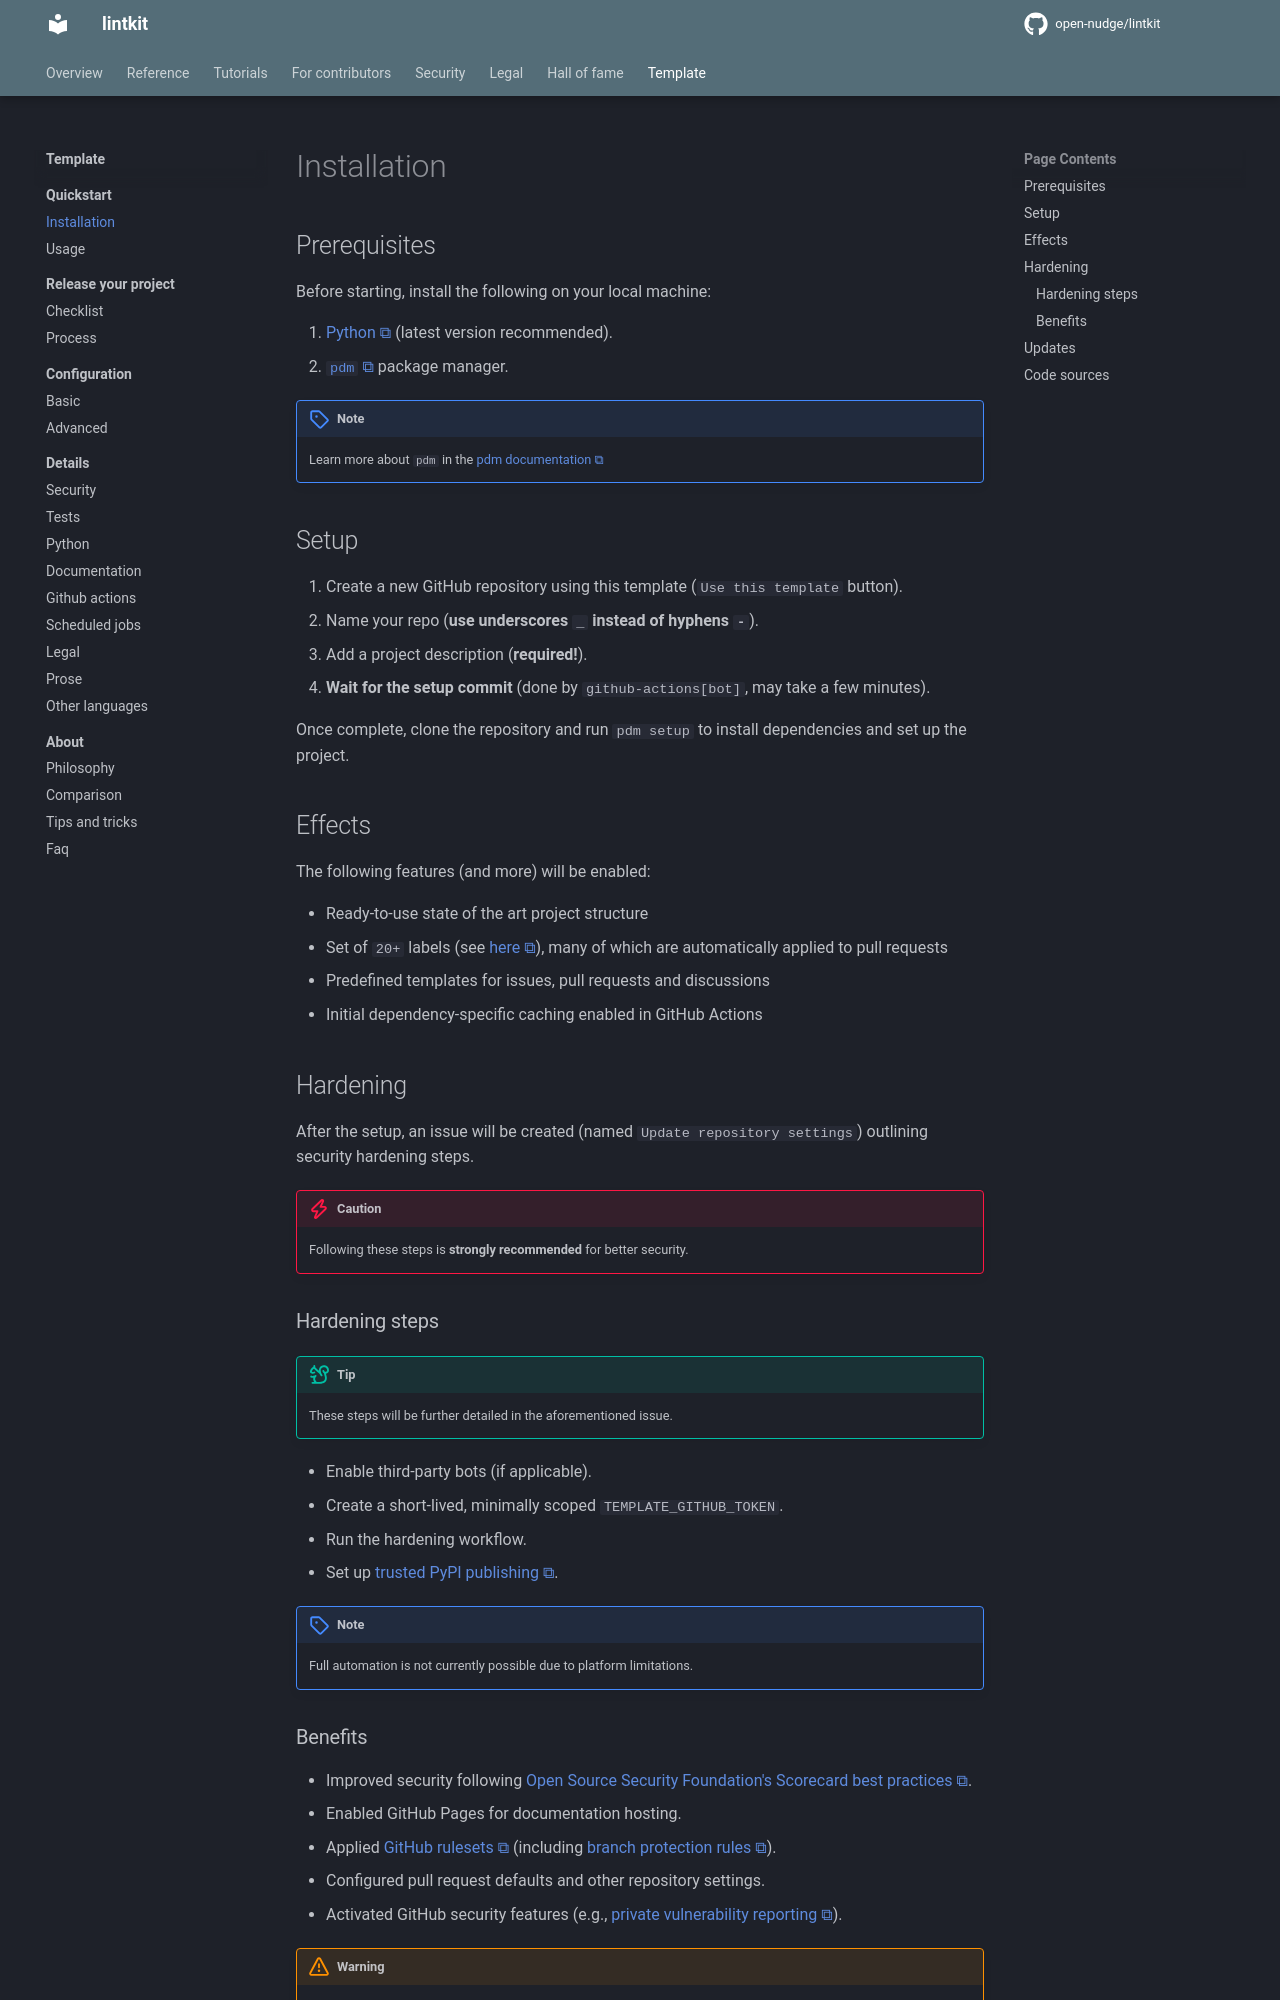

repository: open-nudge/lintkit · page: v0.8/site-4f2b9ac50e4fba0ffa986bc7f7ffbff839b5d78b/template/quickstart/installation/index.html · generator: mkdocs

<!--
SPDX-FileCopyrightText: © 2025 open-nudge <https://github.com/open-nudge>
SPDX-FileContributor: szymonmaszke <github@maszke.co>

SPDX-License-Identifier: Apache-2.0
-->

# Installation

## Prerequisites

Before starting, install the following on your local machine:

1. [Python](https://www.python.org/downloads/) (latest version recommended).
1. [`pdm`](https://pdm-project.org/en/latest/#recommended-installation-method)
    package manager.

> [!NOTE]
> Learn more about `pdm` in the [pdm documentation](https://pdm-project.org/en/latest/)

## Setup

1. Create a new GitHub repository using this template (`Use this template` button).
1. Name your repo (__use underscores `_` instead of hyphens `-`__).
1. Add a project description (__required!__).
1. __Wait for the setup commit__ (done by `github-actions[bot]`, may take a few minutes).

Once complete, clone the repository and run `pdm setup`
to install dependencies and set up the project.

## Effects

The following features (and more) will be enabled:

- Ready-to-use state of the art project structure
- Set of `20+` labels (see [here](https://github.com/open-nudge/opentemplate/labels)),
    many of which are automatically applied to pull requests
- Predefined templates for issues, pull requests and discussions
- Initial dependency-specific caching enabled in GitHub Actions

## Hardening

After the setup, an issue will be created (named `Update repository settings`)
outlining security hardening steps.

> [!CAUTION]
> Following these steps is __strongly recommended__ for better security.

### Hardening steps

> [!TIP]
> These steps will be further detailed in the aforementioned issue.

- Enable third-party bots (if applicable).
- Create a short-lived, minimally scoped `TEMPLATE_GITHUB_TOKEN`.
- Run the hardening workflow.
- Set up [trusted PyPI publishing](https://docs.pypi.org/trusted-publishers/).

> [!NOTE]
> Full automation is not currently possible due to platform limitations.
